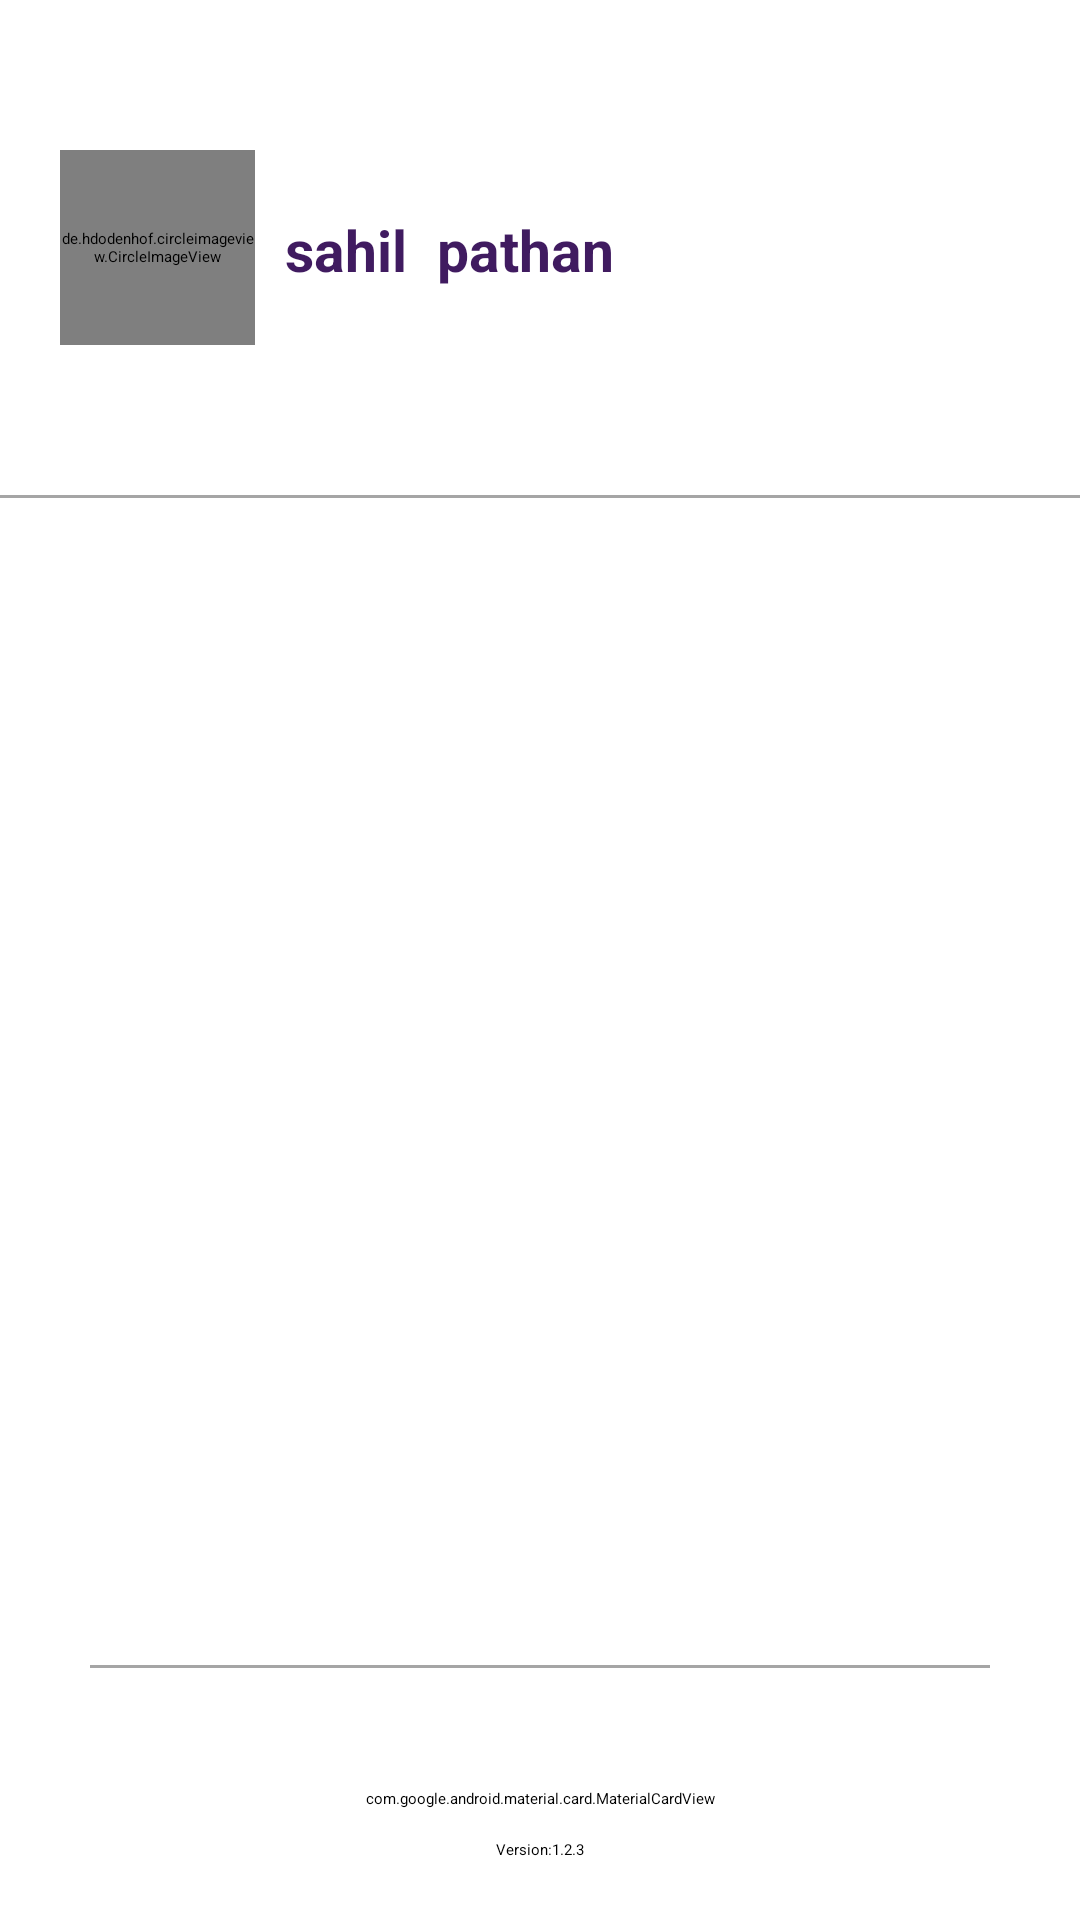

Produce the Android XML layout that renders to this screen, including the resource entries it uses.
<!-- AndroidManifest.xml: application theme Theme.ShowfaDriverLetest -->
<!-- res/layout/header_style.xml -->
<?xml version="1.0" encoding="utf-8"?>
<layout xmlns:android="http://schemas.android.com/apk/res/android"
    xmlns:app="http://schemas.android.com/apk/res-auto"
    xmlns:tools="http://schemas.android.com/tools">

    <data>

    </data>


    <androidx.constraintlayout.widget.ConstraintLayout
        android:layout_width="match_parent"
        android:layout_height="match_parent"
        android:layout_gravity="start"
        android:background="@color/white"
        android:backgroundTint="@color/white"
        android:descendantFocusability="blocksDescendants">

        <androidx.constraintlayout.widget.ConstraintLayout
            android:id="@+id/header"
            android:layout_width="match_parent"
            android:layout_height="wrap_content"
            android:padding="@dimen/_20dp"
            app:layout_constraintBottom_toTopOf="@id/viewHeaderLine"
            app:layout_constraintEnd_toEndOf="parent"
            app:layout_constraintStart_toStartOf="parent"
            app:layout_constraintTop_toTopOf="parent">

            <de.hdodenhof.circleimageview.CircleImageView
                android:id="@+id/headerImage"
                android:layout_width="@dimen/_65sdp"
                android:layout_height="@dimen/_65sdp"
                android:layout_gravity="center_vertical"
                android:layout_marginTop="@dimen/_30dp"
                android:layout_marginBottom="@dimen/_30dp"
                android:src="@mipmap/ic_launcher"
                app:civ_border_width="1px"
                app:layout_constraintBottom_toBottomOf="parent"
                app:layout_constraintStart_toStartOf="parent"
                app:layout_constraintTop_toTopOf="parent" />

            

            <com.google.android.material.textview.MaterialTextView
                android:id="@+id/txtFirstName"
                android:layout_width="wrap_content"
                android:layout_height="wrap_content"
                android:text="@string/sahil"
                android:textColor="@color/theme_color"
                android:textSize="19sp"
                android:layout_marginStart="@dimen/_10dp"
                android:textStyle="bold"
                app:layout_constraintBottom_toBottomOf="@id/headerImage"
                app:layout_constraintEnd_toStartOf="@+id/txtLastName"
                app:layout_constraintHorizontal_bias="0.5"
                app:layout_constraintHorizontal_chainStyle="packed"
                app:layout_constraintStart_toEndOf="@+id/headerImage"
                app:layout_constraintTop_toTopOf="@id/headerImage"
                app:layout_constraintVertical_bias="0.516" />

            <com.google.android.material.textview.MaterialTextView
                android:id="@+id/txtLastName"
                android:layout_width="wrap_content"
                android:layout_height="wrap_content"
                android:layout_marginStart="10dp"
                android:text="pathan"
                android:textColor="@color/theme_color"
                android:textSize="@dimen/dims_19sp"
                android:textStyle="bold"
                app:layout_constraintBottom_toBottomOf="@+id/txtFirstName"
                app:layout_constraintStart_toEndOf="@+id/txtFirstName"
                app:layout_constraintTop_toTopOf="@+id/txtFirstName"
                app:layout_constraintVertical_bias="0.0" />
        </androidx.constraintlayout.widget.ConstraintLayout>

        <View
            android:id="@+id/viewHeaderLine"
            android:layout_width="0dp"
            android:layout_height="1dp"
            android:background="@color/colorGray"
            app:layout_constraintEnd_toEndOf="parent"
            app:layout_constraintStart_toStartOf="parent"
            app:layout_constraintTop_toBottomOf="@id/header" />


        <androidx.recyclerview.widget.RecyclerView
            android:id="@+id/drawerRecyclerView"
            android:layout_width="0dp"
            android:layout_height="0dp"
            android:layout_marginStart="@dimen/_15dp"
            tools:listitem="@layout/item_drawer_layout"
            app:layout_constraintBottom_toTopOf="@id/recyclerViewLine"
            app:layout_constraintEnd_toEndOf="parent"
            app:layout_constraintStart_toStartOf="parent"
            app:layout_constraintTop_toBottomOf="@id/viewHeaderLine" />

        <View
            android:id="@+id/recyclerViewLine"
            android:layout_width="0dp"
            android:layout_height="1dp"
            android:layout_marginHorizontal="@dimen/_30dp"
            android:background="@color/colorGray"
            app:layout_constraintBottom_toTopOf="@id/materialCardView1"
            app:layout_constraintEnd_toEndOf="parent"
            app:layout_constraintStart_toStartOf="parent" />

        <androidx.constraintlayout.widget.ConstraintLayout
            android:id="@+id/materialCardView1"
            android:layout_width="match_parent"
            android:layout_height="wrap_content"
            app:layout_constraintBottom_toBottomOf="parent"
            app:layout_constraintEnd_toEndOf="parent"
            app:layout_constraintStart_toStartOf="parent">

            <com.google.android.material.card.MaterialCardView
                android:id="@+id/materialCardView"
                android:layout_width="match_parent"
                android:layout_height="wrap_content"
                android:layout_marginHorizontal="@dimen/_70dp"
                android:layout_marginTop="@dimen/_40dp"
                app:cardCornerRadius="20dp"
                android:backgroundTint="@color/white"
                app:cardUseCompatPadding="true"
                app:layout_constraintEnd_toEndOf="parent"
                app:layout_constraintStart_toStartOf="parent"
                app:layout_constraintTop_toTopOf="parent"
                app:layout_constraintVertical_bias="0.0"
                app:strokeColor="@color/theme_color"
                app:strokeWidth="1dp">

                <com.google.android.material.textview.MaterialTextView
                    android:id="@+id/logout"
                    android:layout_width="match_parent"
                    android:layout_height="wrap_content"
                    android:layout_marginStart="10dp"
                    android:padding="10dp"
                    android:text="@string/logout"
                    android:textSize="@dimen/dimens15sp" />

                <com.google.android.material.imageview.ShapeableImageView
                    android:layout_width="wrap_content"
                    android:layout_height="wrap_content"
                    android:layout_gravity="end"
                    android:layout_marginTop="@dimen/_5dp"
                    android:layout_marginEnd="10dp"
                    android:padding="10dp"
                    android:src="@drawable/ic_logout" />

            </com.google.android.material.card.MaterialCardView>

          

            <com.google.android.material.textview.MaterialTextView
                android:id="@+id/versionCode"
                android:layout_width="wrap_content"
                android:layout_height="wrap_content"
                android:text="@string/version_1_2_3"
                android:layout_marginTop="@dimen/_10dp"
                android:layout_marginBottom="@dimen/_20dp"
                app:layout_constraintBottom_toBottomOf="parent"
                app:layout_constraintEnd_toEndOf="@+id/materialCardView"
                app:layout_constraintStart_toStartOf="@+id/materialCardView"
                app:layout_constraintTop_toBottomOf="@id/materialCardView" />
        </androidx.constraintlayout.widget.ConstraintLayout>

    </androidx.constraintlayout.widget.ConstraintLayout>
</layout>
<!-- res/layout/item_drawer_layout.xml (included above) -->
<?xml version="1.0" encoding="utf-8"?>
<layout xmlns:android="http://schemas.android.com/apk/res/android"
    xmlns:app="http://schemas.android.com/apk/res-auto">

    <data>

    </data>

    <androidx.constraintlayout.widget.ConstraintLayout
        android:layout_width="match_parent"
        android:layout_height="wrap_content"
        android:layout_marginTop="@dimen/dims_17dp"
        android:padding="@dimen/_2dp">

        <androidx.appcompat.widget.AppCompatImageView
            android:id="@+id/imgDrawer"
            android:layout_width="@dimen/dims_23dp"
            android:layout_height="@dimen/_23sdp"
            android:tint="@color/theme_color"
            android:src="@drawable/ic_trip_history"
            app:layout_constraintStart_toStartOf="parent"
            app:layout_constraintTop_toTopOf="parent" />

        <com.google.android.material.textview.MaterialTextView
            android:id="@+id/txtDrawerData"
            android:layout_width="match_parent"
            android:layout_height="wrap_content"
            android:layout_marginStart="40dp"
            android:textStyle="bold"
            android:fontFamily="@font/proxima_nova_regular"
            android:text="@string/trip_history"
            android:textColor="@color/theme_color"
            android:textSize="18sp"
            app:layout_constraintBottom_toBottomOf="@id/imgDrawer"
            app:layout_constraintStart_toEndOf="@id/imgDrawer"
            app:layout_constraintTop_toTopOf="@id/imgDrawer" />
    </androidx.constraintlayout.widget.ConstraintLayout>
</layout>
<!-- resources referenced by this layout -->
<resources>
  <color name="colorGray">#a5a5a5</color>
  <color name="colorRed">#ff0000</color>
  <color name="theme_color">#401B60</color>
  <color name="white">#FFFFFFFF</color>
  <dimen name="_10dp">10dp</dimen>
  <dimen name="_15dp">15dp</dimen>
  <dimen name="_20dp">20dp</dimen>
  <dimen name="_23sdp">23.00dp</dimen>
  <dimen name="_2dp">2dp</dimen>
  <dimen name="_30dp">30dp</dimen>
  <dimen name="_40dp">40dp</dimen>
  <dimen name="_5dp">5dp</dimen>
  <dimen name="_65sdp">65.00dp</dimen>
  <dimen name="_70dp">70dp</dimen>
  <dimen name="dimens15sp">15sp</dimen>
  <dimen name="dims_17dp">17dp</dimen>
  <dimen name="dims_19sp">19sp</dimen>
  <dimen name="dims_23dp">23dp</dimen>
  <!-- mipmap ic_launcher: webp bitmap (mipmap-hdpi, 712 bytes) -->
  <string name="delete_my_account">Delete my account</string>
  <string name="logout">Log Out</string>
  <string name="sahil">sahil</string>
  <string name="trip_history">Trip history</string>
  <string name="version_1_2_3">Version:1.2.3</string>
</resources>
